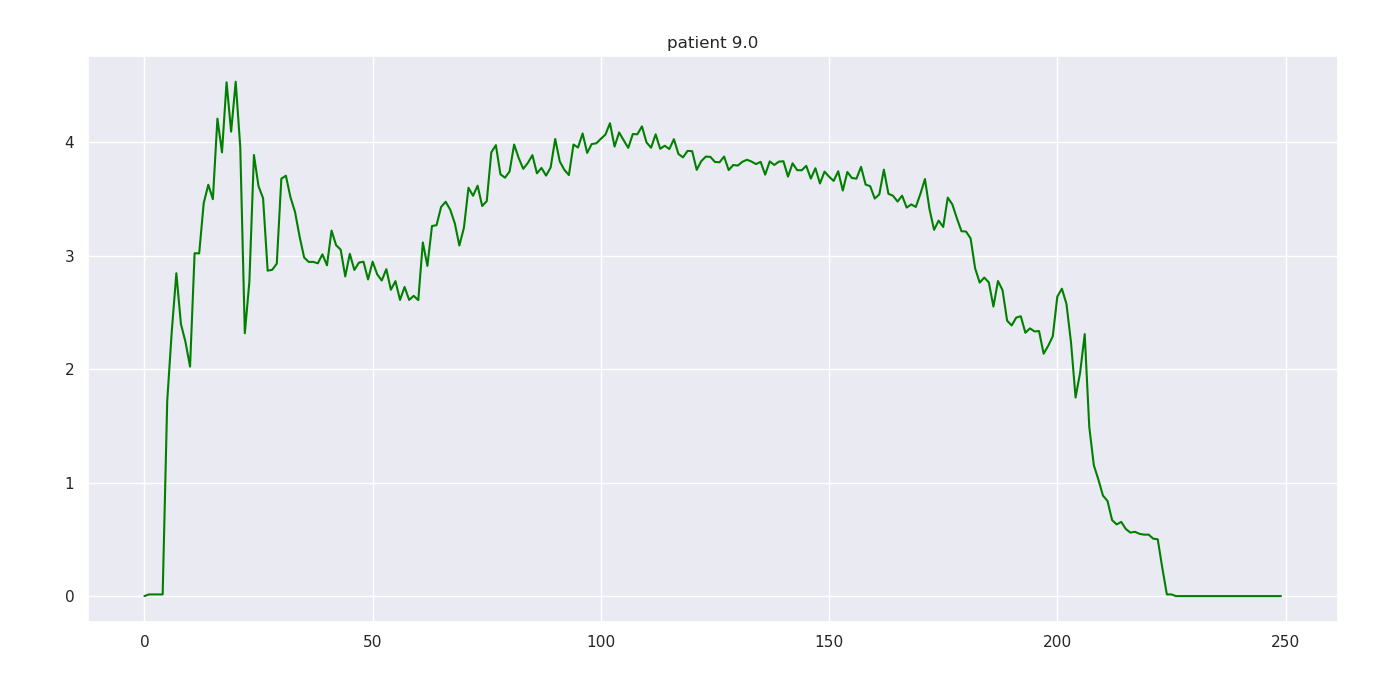

The data file committed next to this chart (first rows):
9.000000, 1.000000, 0.000000, nan, 0.000000
9, 2, 0.000000, nan, 0.01463
9, 3, 0.000000, nan, 0.01463
9, 4, 16.6, nan, 0.01463
9, 5, 4.5, nan, 0.01463
9, 6, 91, nan, 1.72
9, 7, 4, nan, 2.336
9, 8, 3, nan, 2.847
9, 9, 4, nan, 2.399
9, 10, 28.5, nan, 2.241
9, 11, 16.5, nan, 2.023
9, 12, 16, nan, 3.023
9, 13, 15.7, nan, 3.021
9, 14, 15.3, nan, 3.466
9, 15, 15.1, nan, 3.627
9, 16, 15, nan, 3.499
9, 17, 14.7, nan, 4.21
9, 18, 14.3, nan, 3.912
9, 19, 14.3, nan, 4.53
9, 20, 7.7, nan, 4.094
9, 21, 1.9, nan, 4.535
9, 22, 5.7, 5.8, 3.96
9, 23, 8.1, nan, 2.317
9, 24, 7.9, nan, 2.773
9, 25, 8.2, nan, 3.889
9, 26, 7.8, nan, 3.615
9, 27, 8.1, nan, 3.508
9, 28, 7.9, nan, 2.869
9, 29, 7.7, nan, 2.877
9, 30, 8, 5.1, 2.931
9, 31, 7.8, nan, 3.68
9, 32, 7.6, nan, 3.706
9, 33, 7.9, nan, 3.516
9, 34, 7.5, nan, 3.387
9, 35, 7.5, nan, 3.17
9, 36, 7.9, nan, 2.985
9, 37, 7.6, nan, 2.946
9, 38, 7.8, nan, 2.946
9, 39, 7.3, nan, 2.934
9, 40, 7.7, nan, 3.013
9, 41, 7.4, 2.9, 2.916
9, 42, 7.5, nan, 3.223
9, 43, 7.4, nan, 3.093
9, 44, 7.4, nan, 3.055
9, 45, 7.4, nan, 2.818
9, 46, 7.4, nan, 3.018
9, 47, 7.4, nan, 2.875
9, 48, 7.5, nan, 2.941
9, 49, 7.2, nan, 2.948
9, 50, 7.5, nan, 2.792
9, 51, 7.2, nan, 2.949
9, 52, 7.5, nan, 2.837
9, 53, 7.3, nan, 2.783
9, 54, 7.2, nan, 2.883
9, 55, 7.3, nan, 2.701
9, 56, 7.6, nan, 2.777
9, 57, 7, nan, 2.611
9, 58, 7.4, nan, 2.725
9, 59, 7.3, nan, 2.611
9, 60, 10.4, nan, 2.647
9, 61, 8.4, nan, 2.609
... 189 more rows
